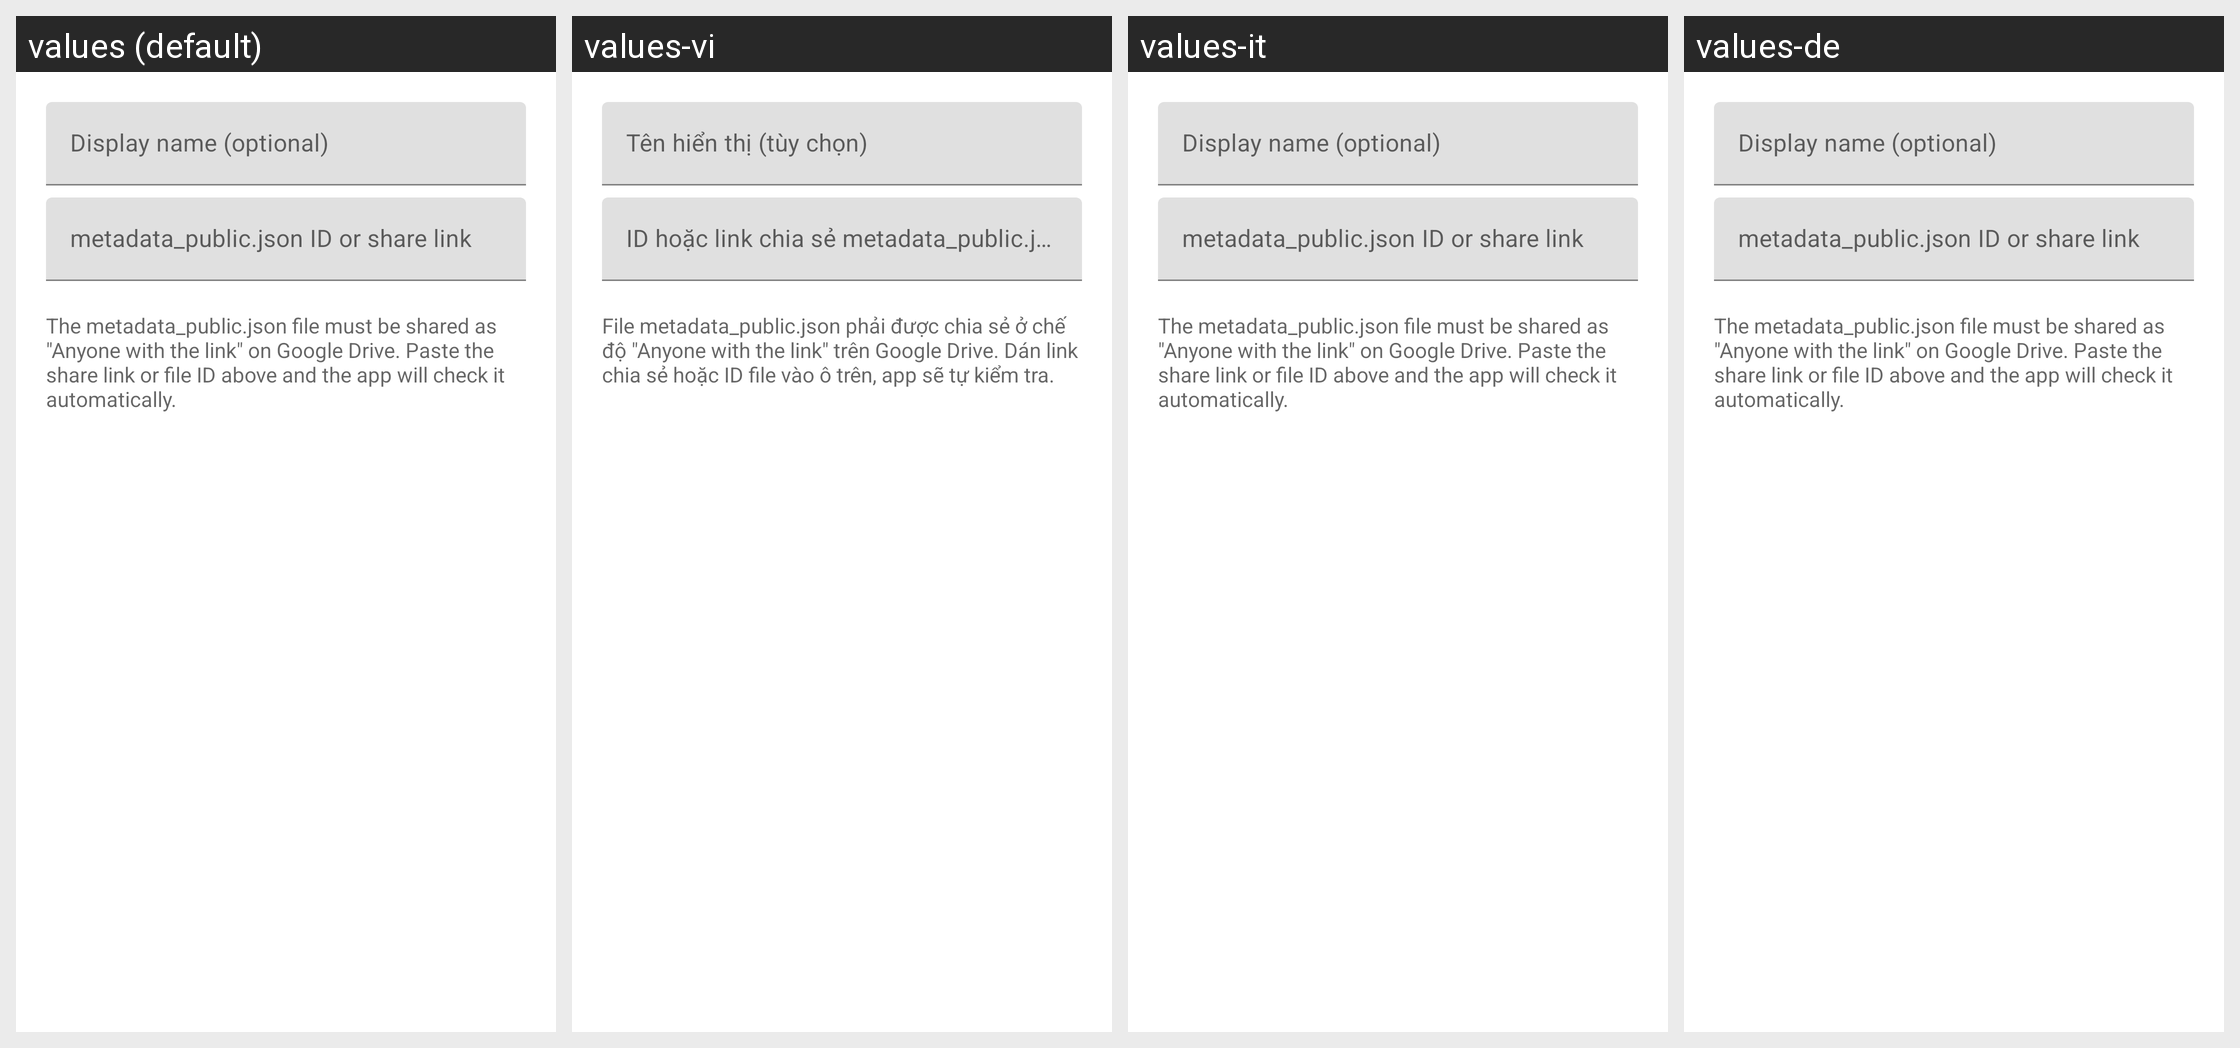

Here is an Android app screen in its default locale and in the app's own translations. Write out the translated-string differences for the strings that appear on this screen.
Android screen res/layout/dialog_add_gdrive_opds_library.xml rendered under 4 locales, left to right: values (default), values-vi, values-it, values-de. Device: Nexus 5 (rendered at 1080×1920; each locale shown at half size, 540×960, under a caption strip naming it); theme AppTheme.
Strings drawn on this screen, with the default value and each locale's value (text and hints the layout hard-codes, and strings that could not be matched under every locale, appear in the picture but are not listed):

gdrive_opds_field_display_name
  values: Display name (optional)
  values-vi: Tên hiển thị (tùy chọn)
  values-it: Display name (optional)  [not translated; the default value is used]
  values-de: Display name (optional)  [not translated; the default value is used]

gdrive_opds_field_file_id_or_link
  values: metadata_public.json ID or share link
  values-vi: ID hoặc link chia sẻ metadata_public.json
  values-it: metadata_public.json ID or share link  [not translated; the default value is used]
  values-de: metadata_public.json ID or share link  [not translated; the default value is used]

gdrive_opds_add_library_hint
  values: The metadata_public.json file must be shared as "Anyone with the link" on Google Drive. Paste the share link or file ID above and the app will check it automatically.
  values-vi: File metadata_public.json phải được chia sẻ ở chế độ "Anyone with the link" trên Google Drive. Dán link chia sẻ hoặc ID file vào ô trên, app sẽ tự kiểm tra.
  values-it: The metadata_public.json file must be shared as "Anyone with the link" on Google Drive. Paste the share link or file ID above and the app will check it automatically.  [not translated; the default value is used]
  values-de: The metadata_public.json file must be shared as "Anyone with the link" on Google Drive. Paste the share link or file ID above and the app will check it automatically.  [not translated; the default value is used]
